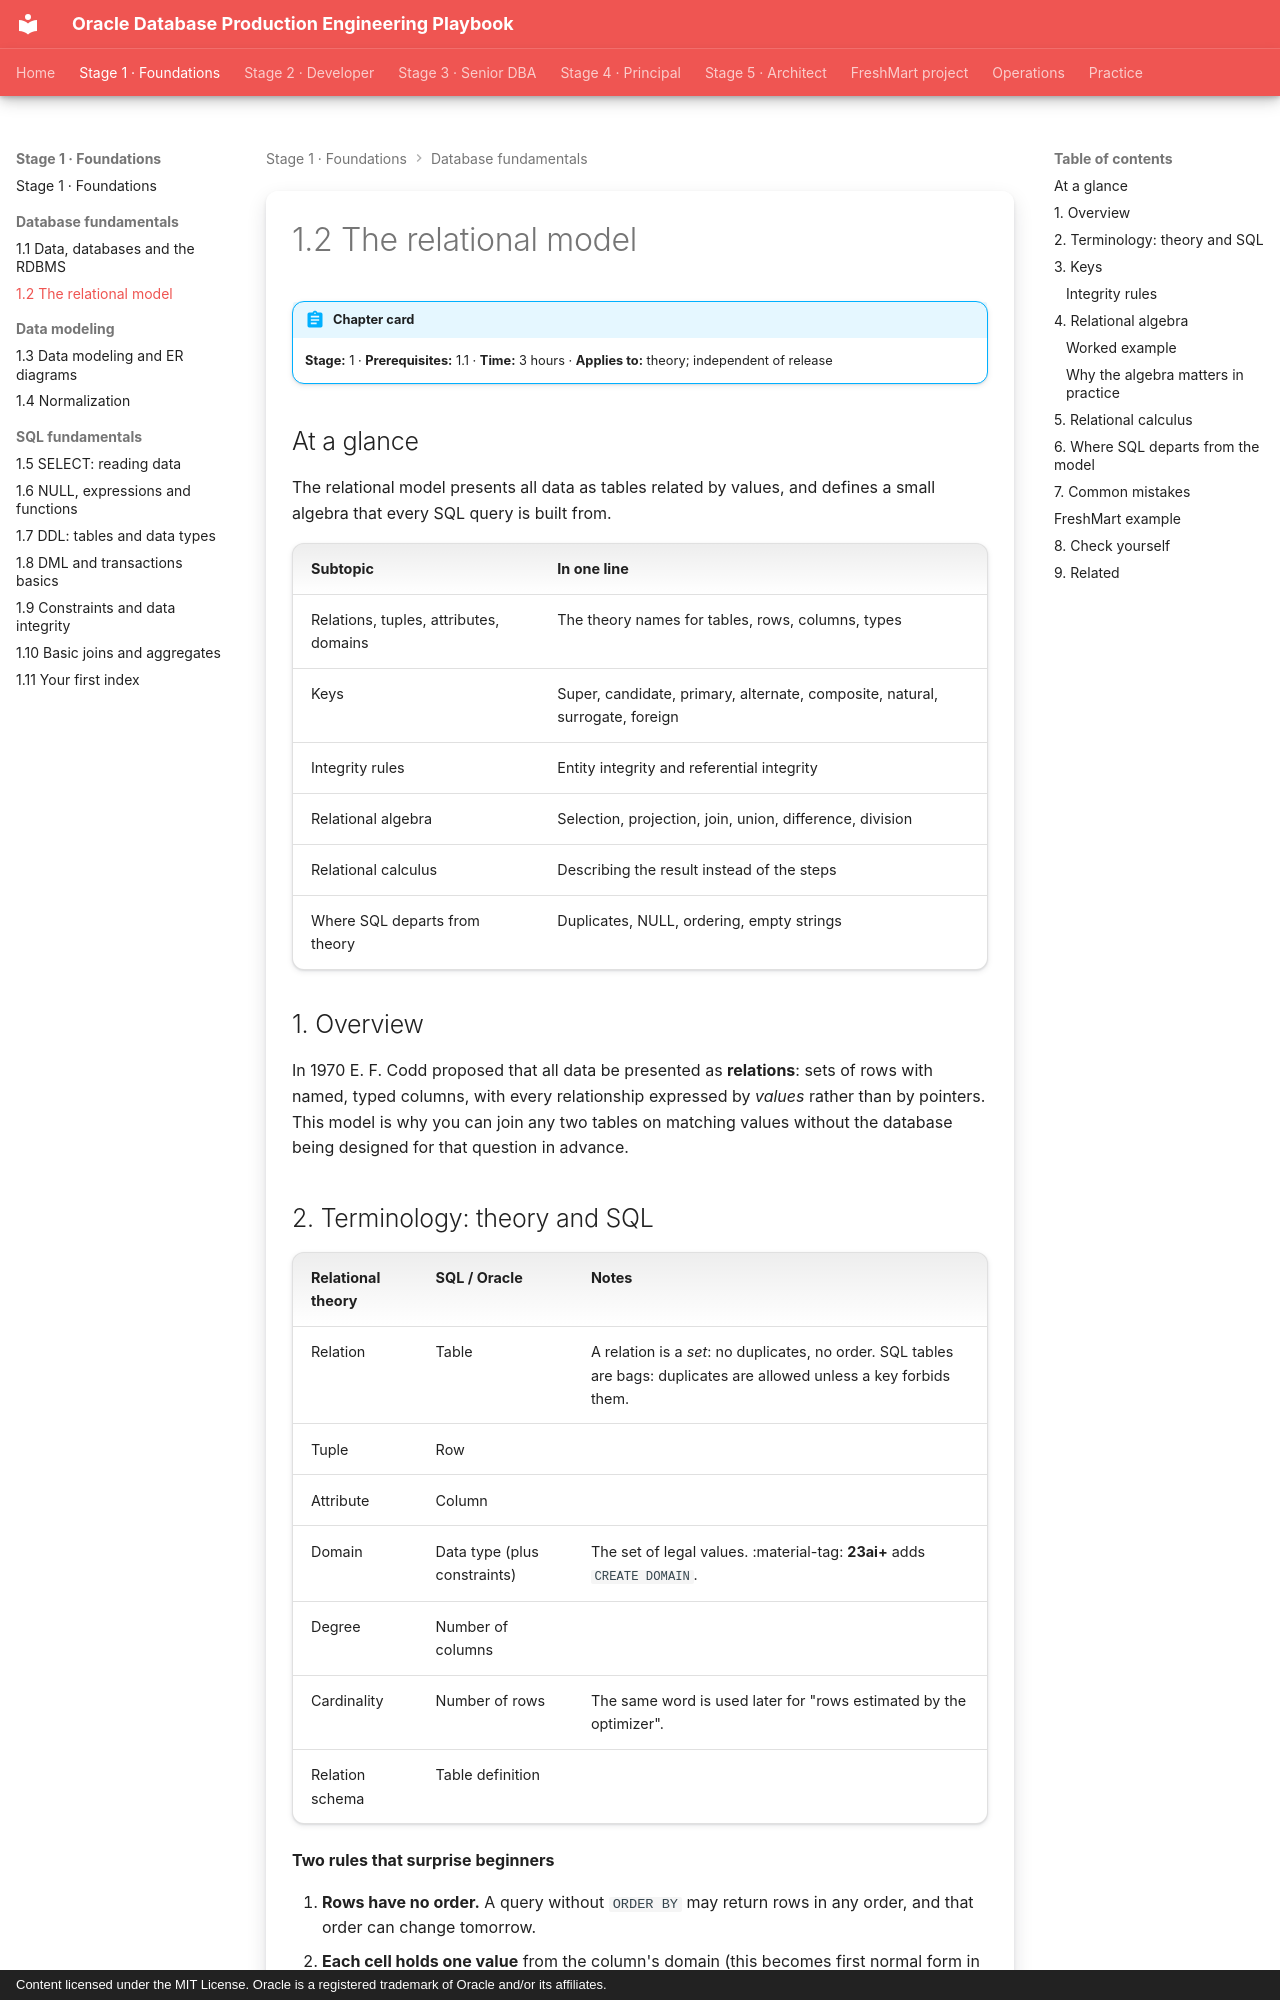

repository: khiruashish/oracle-db-playbook · page: database-fundamentals/02-relational-model/index.html · generator: mkdocs · copyright: Content licensed under the MIT License. Oracle is a registered trademark of Oracle and/or its affiliates.

---
tags: [stage-1, fundamentals, theory]
---

# 1.2 The relational model

!!! abstract "Chapter card"
    **Stage:** 1 · **Prerequisites:** 1.1 · **Time:** 3 hours · **Applies to:** theory; independent of release

## At a glance

The relational model presents all data as tables related by values, and defines a small algebra that every SQL query is built from.

| Subtopic | In one line |
|---|---|
| Relations, tuples, attributes, domains | The theory names for tables, rows, columns, types |
| Keys | Super, candidate, primary, alternate, composite, natural, surrogate, foreign |
| Integrity rules | Entity integrity and referential integrity |
| Relational algebra | Selection, projection, join, union, difference, division |
| Relational calculus | Describing the result instead of the steps |
| Where SQL departs from theory | Duplicates, NULL, ordering, empty strings |

## 1. Overview

In 1970 E. F. Codd proposed that all data be presented as **relations**: sets of
rows with named, typed columns, with every relationship expressed by *values*
rather than by pointers. This model is why you can join any two tables on
matching values without the database being designed for that question in advance.

## 2. Terminology: theory and SQL

| Relational theory | SQL / Oracle | Notes |
|---|---|---|
| Relation | Table | A relation is a *set*: no duplicates, no order. SQL tables are bags: duplicates are allowed unless a key forbids them. |
| Tuple | Row | |
| Attribute | Column | |
| Domain | Data type (plus constraints) | The set of legal values. :material-tag: **23ai+** adds `CREATE DOMAIN`. |
| Degree | Number of columns | |
| Cardinality | Number of rows | The same word is used later for "rows estimated by the optimizer". |
| Relation schema | Table definition | |

**Two rules that surprise beginners**

1. **Rows have no order.** A query without `ORDER BY` may return rows in any
   order, and that order can change tomorrow.
2. **Each cell holds one value** from the column's domain (this becomes first
   normal form in chapter [1.4](../data-modeling/02-normalization.md)).
